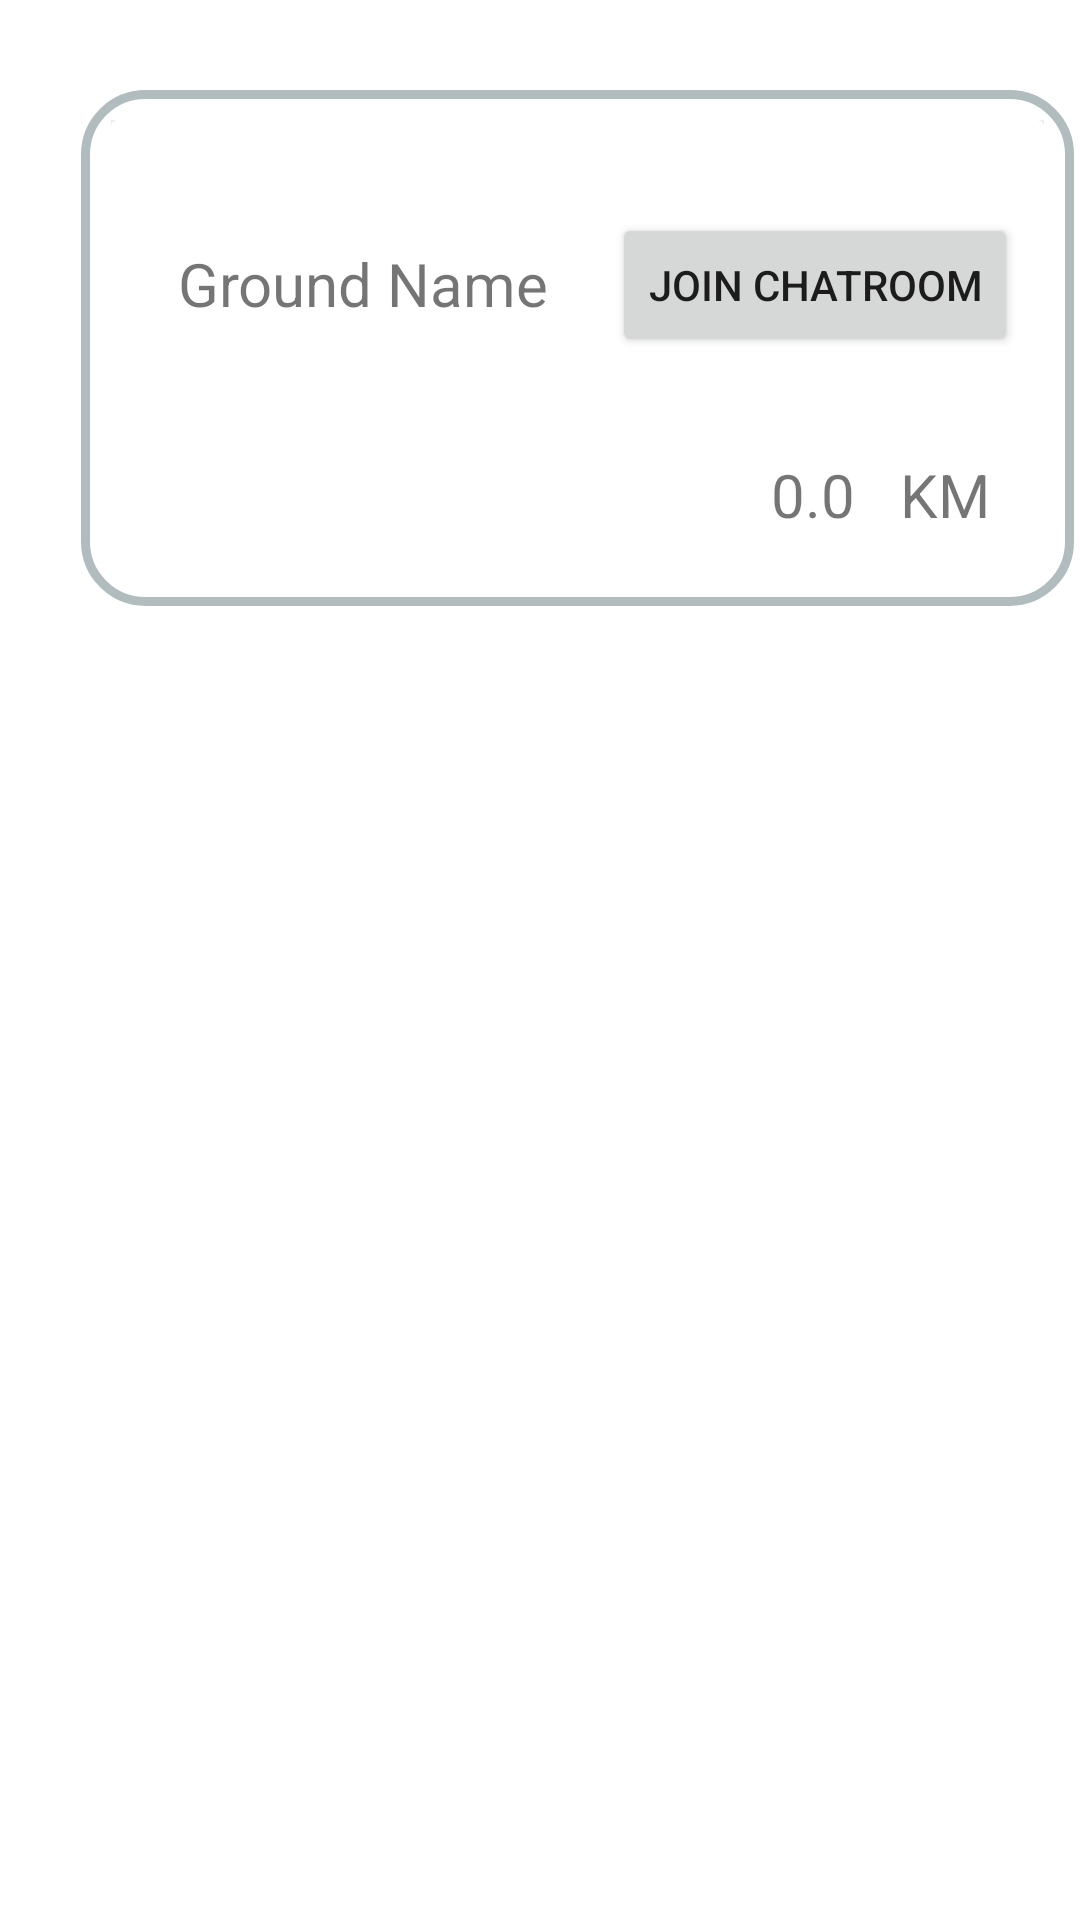

Here is an Android app screen rendered from its layout file. Give the layout XML and the strings, colors and styles it references.
<!-- AndroidManifest.xml: application theme AppTheme -->
<!-- res/layout/layout.xml -->
<?xml version="1.0" encoding="utf-8"?>
<RelativeLayout xmlns:android="http://schemas.android.com/apk/res/android"
    android:layout_width="match_parent"
    android:layout_height="match_parent"
    xmlns:app="http://schemas.android.com/apk/res-auto"
    android:orientation="horizontal"

    >

    <android.support.constraint.ConstraintLayout

        android:layout_width="331dp"
        android:layout_height="172dp"
        android:layout_marginStart="27dp"
        android:layout_marginTop="30dp"
        android:layout_marginBottom="30dp"

        android:background="@drawable/layout_bg"
        android:padding="10dp"
        app:layout_constraintBottom_toBottomOf="parent"
        app:layout_constraintEnd_toEndOf="parent"
        app:layout_constraintStart_toStartOf="parent"
        app:layout_constraintTop_toTopOf="parent">


        <android.support.v7.widget.CardView
            android:id="@+id/card"
            android:layout_width="match_parent"
            android:layout_height="180dp"
            android:layout_alignParentStart="true"
            android:layout_alignParentTop="true"
            android:layout_marginStart="0dp"
            android:layout_marginTop="0dp"
            android:background="#111111">


            <RelativeLayout
                android:layout_width="match_parent"
                android:layout_height="250dp"


                >

                <Button
                    android:id="@+id/join"
                    android:layout_width="wrap_content"
                    android:layout_height="wrap_content"
                    android:layout_alignParentStart="true"
                    android:layout_alignParentTop="true"
                    android:layout_marginStart="167dp"
                    android:layout_marginTop="31dp"
                    android:text="Join chatroom"
                    android:textColor="@color/background_color" />

                <TextView
                    android:id="@+id/groundname"
                    android:layout_width="152dp"
                    android:layout_height="wrap_content"
                    android:layout_alignTop="@+id/join"
                    android:layout_alignParentEnd="true"
                    android:layout_marginTop="10dp"
                    android:layout_marginEnd="151dp"

                    android:gravity="center"
                    android:text="Ground Name"
                    android:textSize="20dp" />

                <TextView
                    android:id="@+id/ground_distance"
                    android:layout_width="168dp"
                    android:layout_height="40dp"
                    android:layout_alignBaseline="@+id/km"
                    android:layout_alignParentEnd="true"
                    android:layout_marginEnd="63dp"
                    android:gravity="right"
                    android:text="0.0"

                    android:textSize="20dp" />

                <TextView
                    android:id="@+id/km"
                    android:layout_width="wrap_content"
                    android:layout_height="29dp"
                    android:layout_alignParentEnd="true"
                    android:layout_centerVertical="true"
                    android:layout_marginEnd="18dp"
                    android:gravity="center"
                    android:text="KM"
                    android:textSize="20dp" />
            </RelativeLayout>
        </android.support.v7.widget.CardView>
    </android.support.constraint.ConstraintLayout>
</RelativeLayout>
<!-- resources referenced by this layout -->
<resources>
  <!-- drawable layout_bg (drawable) -->
  <?xml version="1.0" encoding="UTF-8"?>
  <shape xmlns:android="http://schemas.android.com/apk/res/android">
      <solid android:color="#FFFFFF"/>
      <stroke android:width="3dp" android:color="#B1BCBE" />
      <corners android:radius="20dp"/>
      <padding android:left="0dp" android:top="0dp" android:right="0dp" android:bottom="0dp" />
  
  </shape>
  <style name="AppTheme" parent="Theme.AppCompat.Light.NoActionBar">
          
          <item name="colorPrimary">@color/colorPrimary</item>
          <item name="colorPrimaryDark">@color/colorPrimaryDark</item>
          <item name="colorAccent">@color/colorAccent</item>
          <item name="android:windowBackground">@color/background_color</item>
  
      </style>
  <!-- not gathered from this repository: default colours our renderer supplied (Android Studio template values) -->
  <color name="colorPrimary">#FF6200EE</color>
  <color name="colorPrimaryDark">#FF3700B3</color>
  <color name="colorAccent">#FF03DAC5</color>
</resources>
